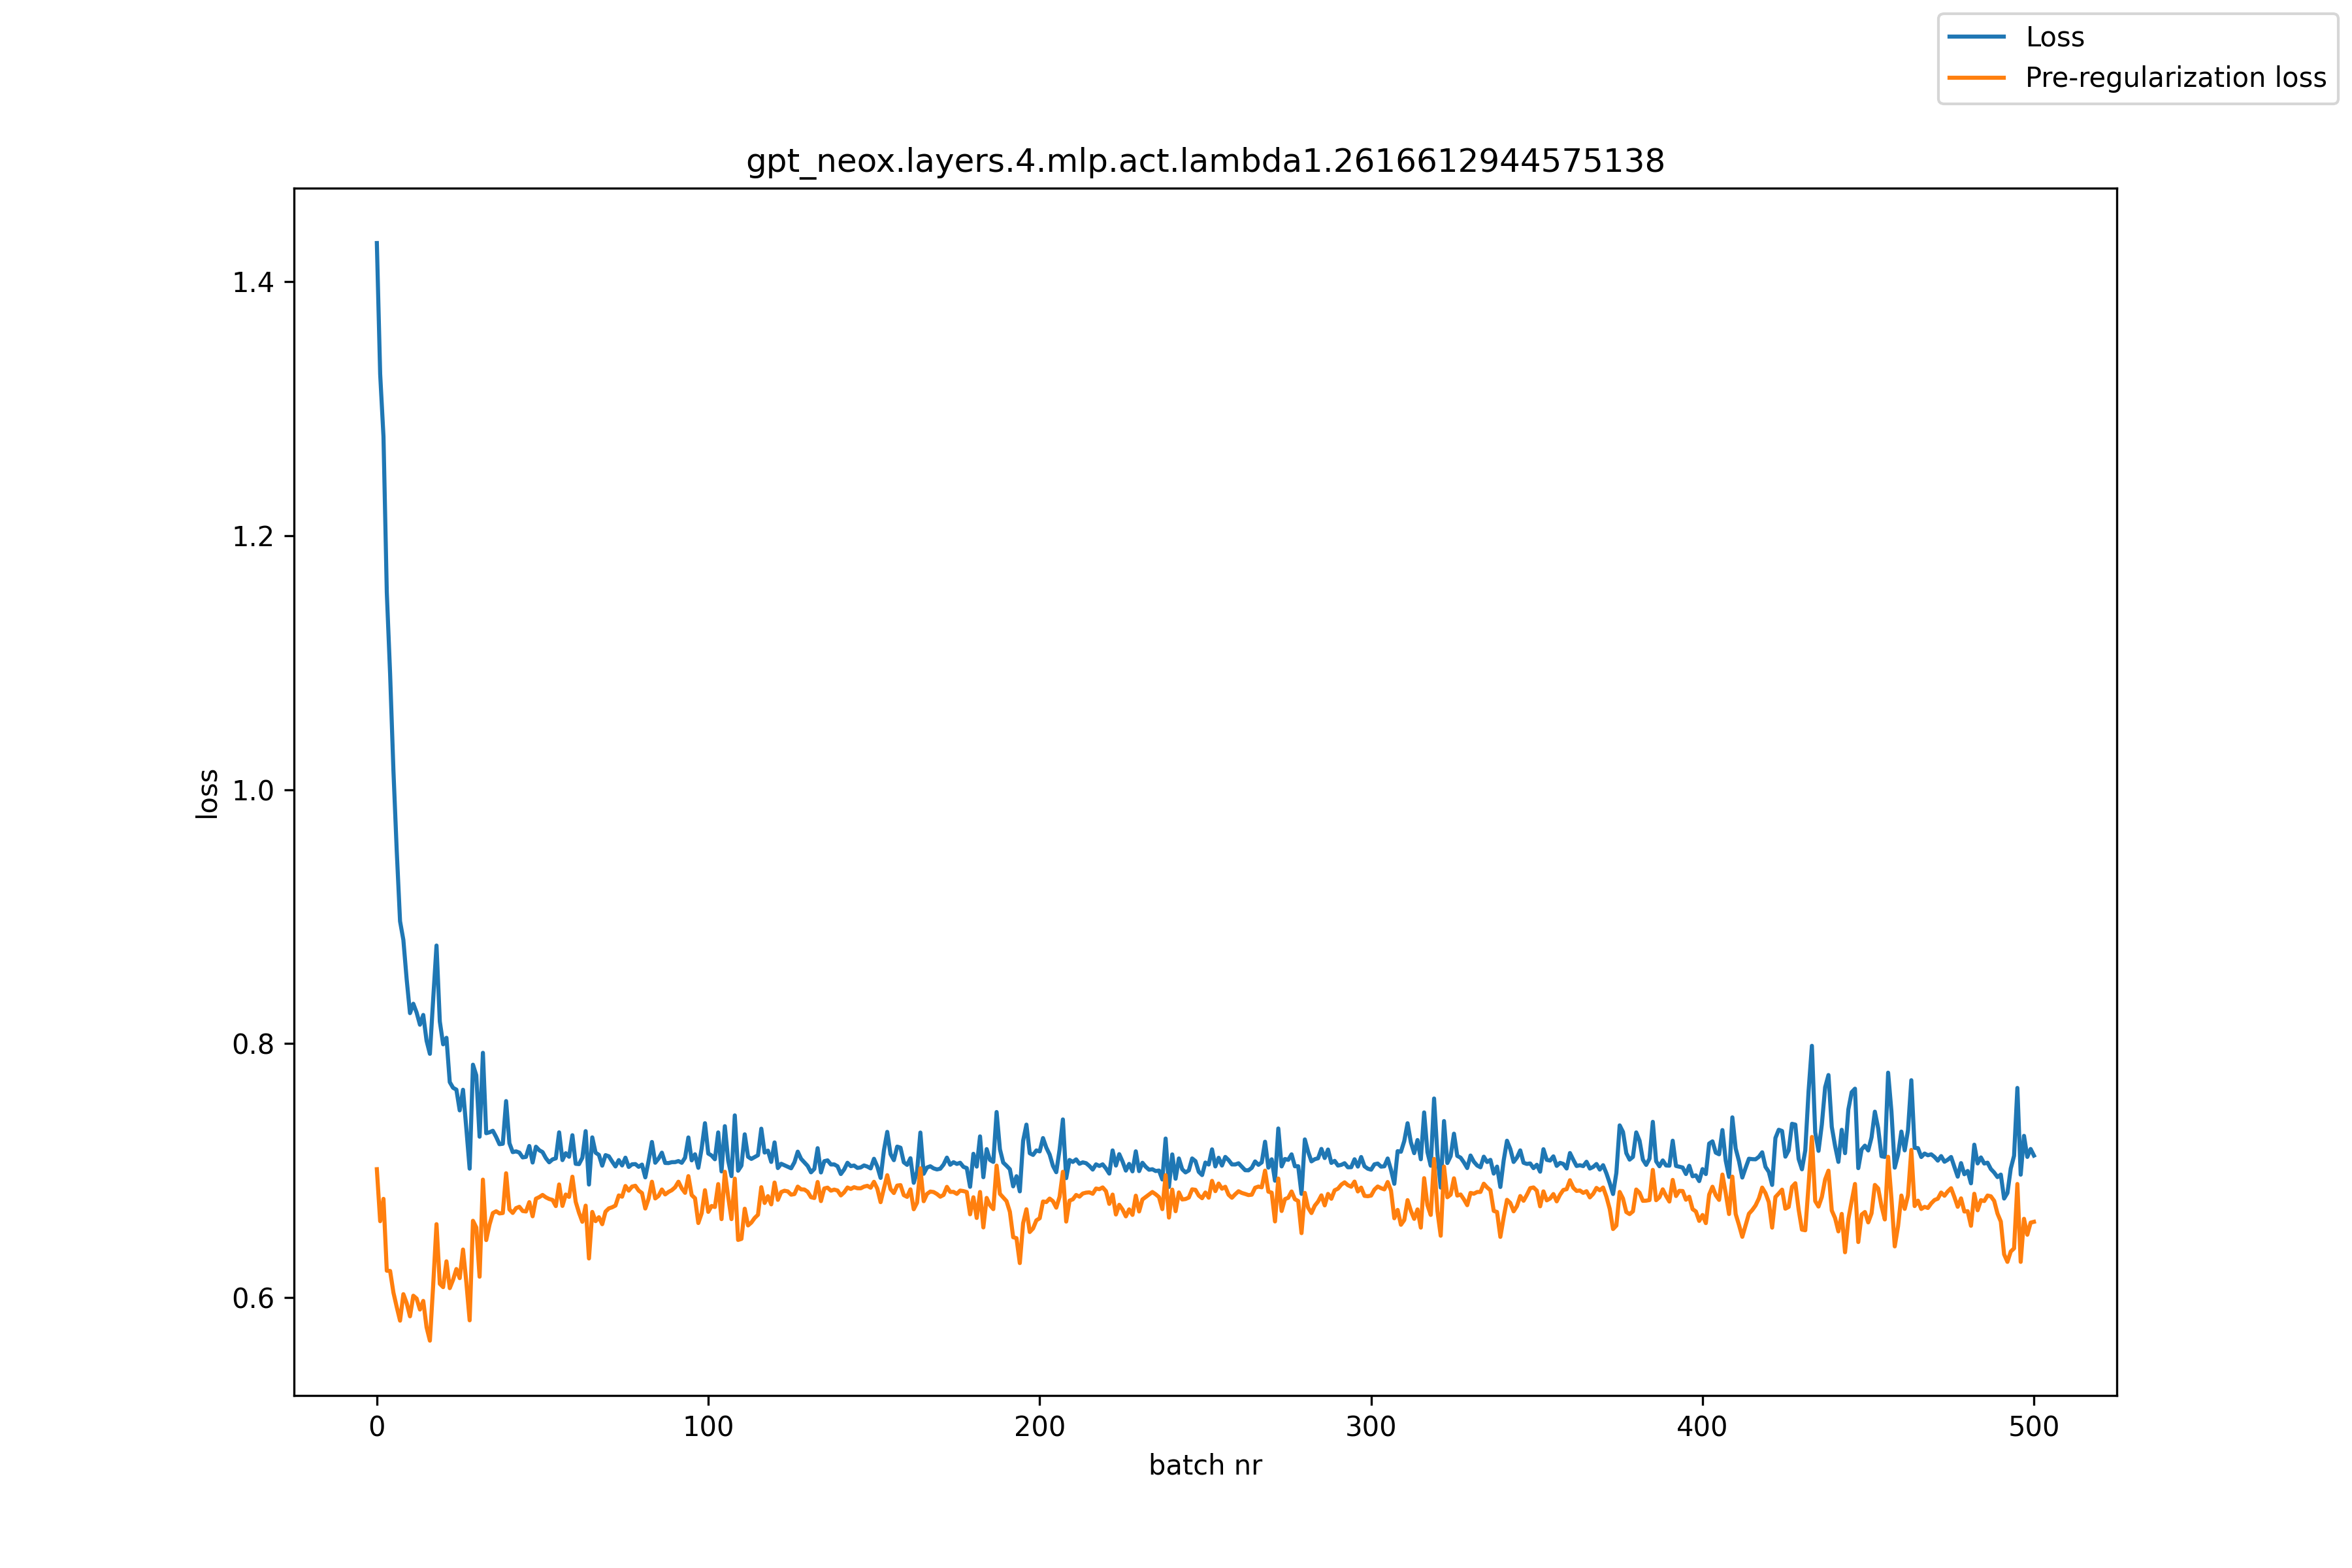

Source data for this figure (header and first rows):
, loss, pre_reg_loss
0, 1.43, 0.7012
1, 1.327, 0.6603
2, 1.278, 0.6779
3, 1.155, 0.6213
4, 1.091, 0.6211
5, 1.015, 0.6041
6, 0.9518, 0.5927
7, 0.8964, 0.582
8, 0.8817, 0.6028
9, 0.8506, 0.5958
10, 0.824, 0.5854
11, 0.8314, 0.6016
12, 0.8245, 0.5994
13, 0.8149, 0.5907
14, 0.8226, 0.5975
15, 0.8023, 0.5768
16, 0.792, 0.5663
17, 0.8352, 0.6101
18, 0.8773, 0.6579
19, 0.8175, 0.611
20, 0.7995, 0.6084
21, 0.8046, 0.6287
22, 0.7698, 0.6076
23, 0.7653, 0.6142
24, 0.7638, 0.6226
25, 0.7475, 0.6155
26, 0.7637, 0.638
27, 0.7331, 0.6121
28, 0.7017, 0.5822
29, 0.7835, 0.6606
30, 0.7751, 0.6553
31, 0.7268, 0.6166
32, 0.7928, 0.693
33, 0.7295, 0.6454
34, 0.7303, 0.6577
35, 0.7315, 0.6667
36, 0.7266, 0.6681
37, 0.7209, 0.6664
38, 0.7212, 0.6667
39, 0.7548, 0.698
40, 0.7217, 0.6696
41, 0.7146, 0.6668
42, 0.7152, 0.6705
43, 0.7143, 0.6716
44, 0.7105, 0.6683
45, 0.7109, 0.6679
46, 0.7195, 0.6753
47, 0.7065, 0.6641
48, 0.7189, 0.678
49, 0.7161, 0.6792
50, 0.7147, 0.6809
51, 0.7099, 0.6791
52, 0.7066, 0.6778
53, 0.7089, 0.677
54, 0.7098, 0.6722
55, 0.7302, 0.6892
56, 0.7084, 0.6723
57, 0.7138, 0.6813
58, 0.711, 0.6794
59, 0.728, 0.6953
... 441 more rows
